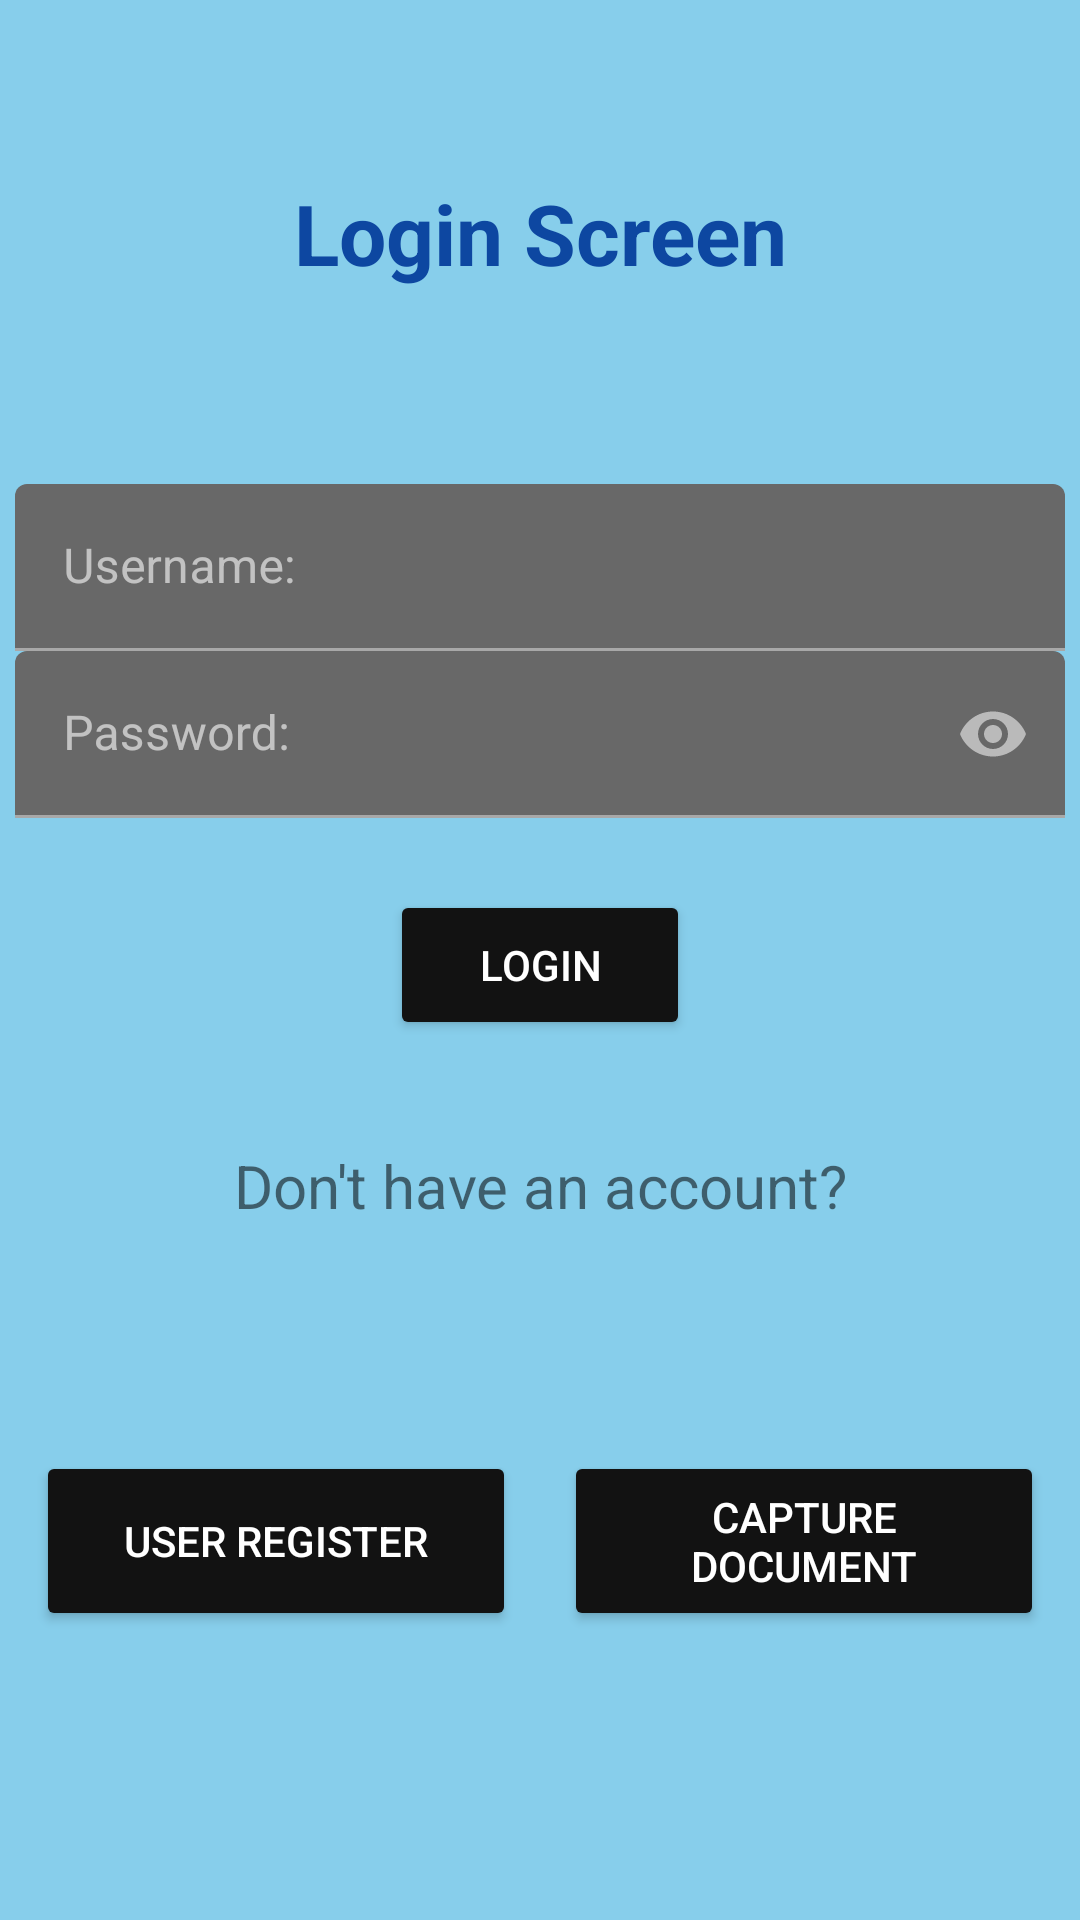

Layout XML and referenced resources for this Android screen:
<!-- AndroidManifest.xml: application theme Theme.CheckInCheckOut -->
<!-- res/layout/activity_dash_board.xml -->
<LinearLayout xmlns:android="http://schemas.android.com/apk/res/android"
    xmlns:app="http://schemas.android.com/apk/res-auto"
    xmlns:tools="http://schemas.android.com/tools"
    android:id="@+id/mainLayout"
    android:layout_width="match_parent"
    android:layout_height="match_parent"
    android:fitsSystemWindows="true"
    android:paddingTop="24dp"
    android:orientation="vertical"
    tools:context=".DashBoardActivity">

    <TextView
        android:id="@+id/Title"
        android:layout_width="match_parent"
        android:layout_height="wrap_content"
        android:layout_marginTop="35dp"
        android:gravity="center"
        android:text="Login Screen"
        android:textColor="#0D47A1"
        android:textSize="28sp"
        android:textStyle="bold" />

    <com.google.android.material.textfield.TextInputLayout
        android:layout_width="350dp"
        android:layout_marginTop="65dp"
        android:layout_height="wrap_content"
        android:layout_gravity="center">

        <com.google.android.material.textfield.TextInputEditText
            android:id="@+id/Username"
            android:layout_width="match_parent"
            android:layout_height="wrap_content"
            android:textColor="@color/black"
            android:hint="Username:"

            android:drawableStart="@drawable/profile"
            android:inputType="textPersonName" />

    </com.google.android.material.textfield.TextInputLayout>
    <com.google.android.material.textfield.TextInputLayout
        android:layout_width="350dp"
        android:layout_height="wrap_content"
        android:layout_gravity="center"

        app:endIconMode="password_toggle">
        <com.google.android.material.textfield.TextInputEditText
            android:id="@+id/Password"
            android:layout_width="match_parent"
            android:layout_height="wrap_content"
            android:hint="Password:"
            android:drawableStart="@drawable/lock"
            android:inputType="textPassword"/>

    </com.google.android.material.textfield.TextInputLayout>

    <Button
        android:id="@+id/Login"
        android:layout_width="100dp"
        android:layout_height="50dp"
        android:layout_marginTop="24dp"
        android:text="Login"
        android:textColor="@color/white"
        app:backgroundTint="#121212"
        android:layout_gravity="center"
        app:cornerRadius="16dp" />

    <TextView
        android:id="@+id/text"
        android:layout_width="match_parent"
        android:layout_height="62dp"
        android:text="Don't have an account?"
        android:textAlignment="center"
        android:textSize="20sp"
        android:layout_marginTop="35dp"/>
    <LinearLayout
        android:layout_width="match_parent"
        android:layout_height="100dp"
        android:orientation="horizontal"
        android:gravity="center"
        android:layout_marginTop="20dp">

        <Button
            android:id="@+id/User"
            android:layout_width="160dp"
            android:layout_height="60dp"
            android:layout_margin="8dp"
            android:text="User register"
            android:layout_gravity="center"
            android:textColor="@color/white"
            app:backgroundTint="#121212"
            app:cornerRadius="16dp"/>
        <Button
            android:id="@+id/Capture"
            android:layout_width="160dp"
            android:layout_height="60dp"
            android:layout_margin="8dp"
            android:text="Capture Document"
            android:layout_gravity="center"
            android:textColor="@color/white"
            app:backgroundTint="#121212"
            app:cornerRadius="16dp"/>

    </LinearLayout>

</LinearLayout>
<!-- resources referenced by this layout -->
<resources>
  <color name="black">#FF000000</color>
  <color name="white">#FFFFFFFF</color>
  <style name="Theme.CheckInCheckOut" parent="Theme.MaterialComponents.DayNight.NoActionBar">
          <item name="colorOnPrimary">@color/white</item>
  
          <item name="android:colorBackground">@color/background</item>
          <item name="colorOnBackground">@color/text_primary</item>
          <item name="colorSurface">@color/surface</item>
          <item name="colorOnSurface">@color/text_primary</item>
  
  
      </style>
  <color name="background">#87CEEB</color>
  <color name="text_primary">#FFFFFF</color>
  <color name="surface">#545454</color>
</resources>
